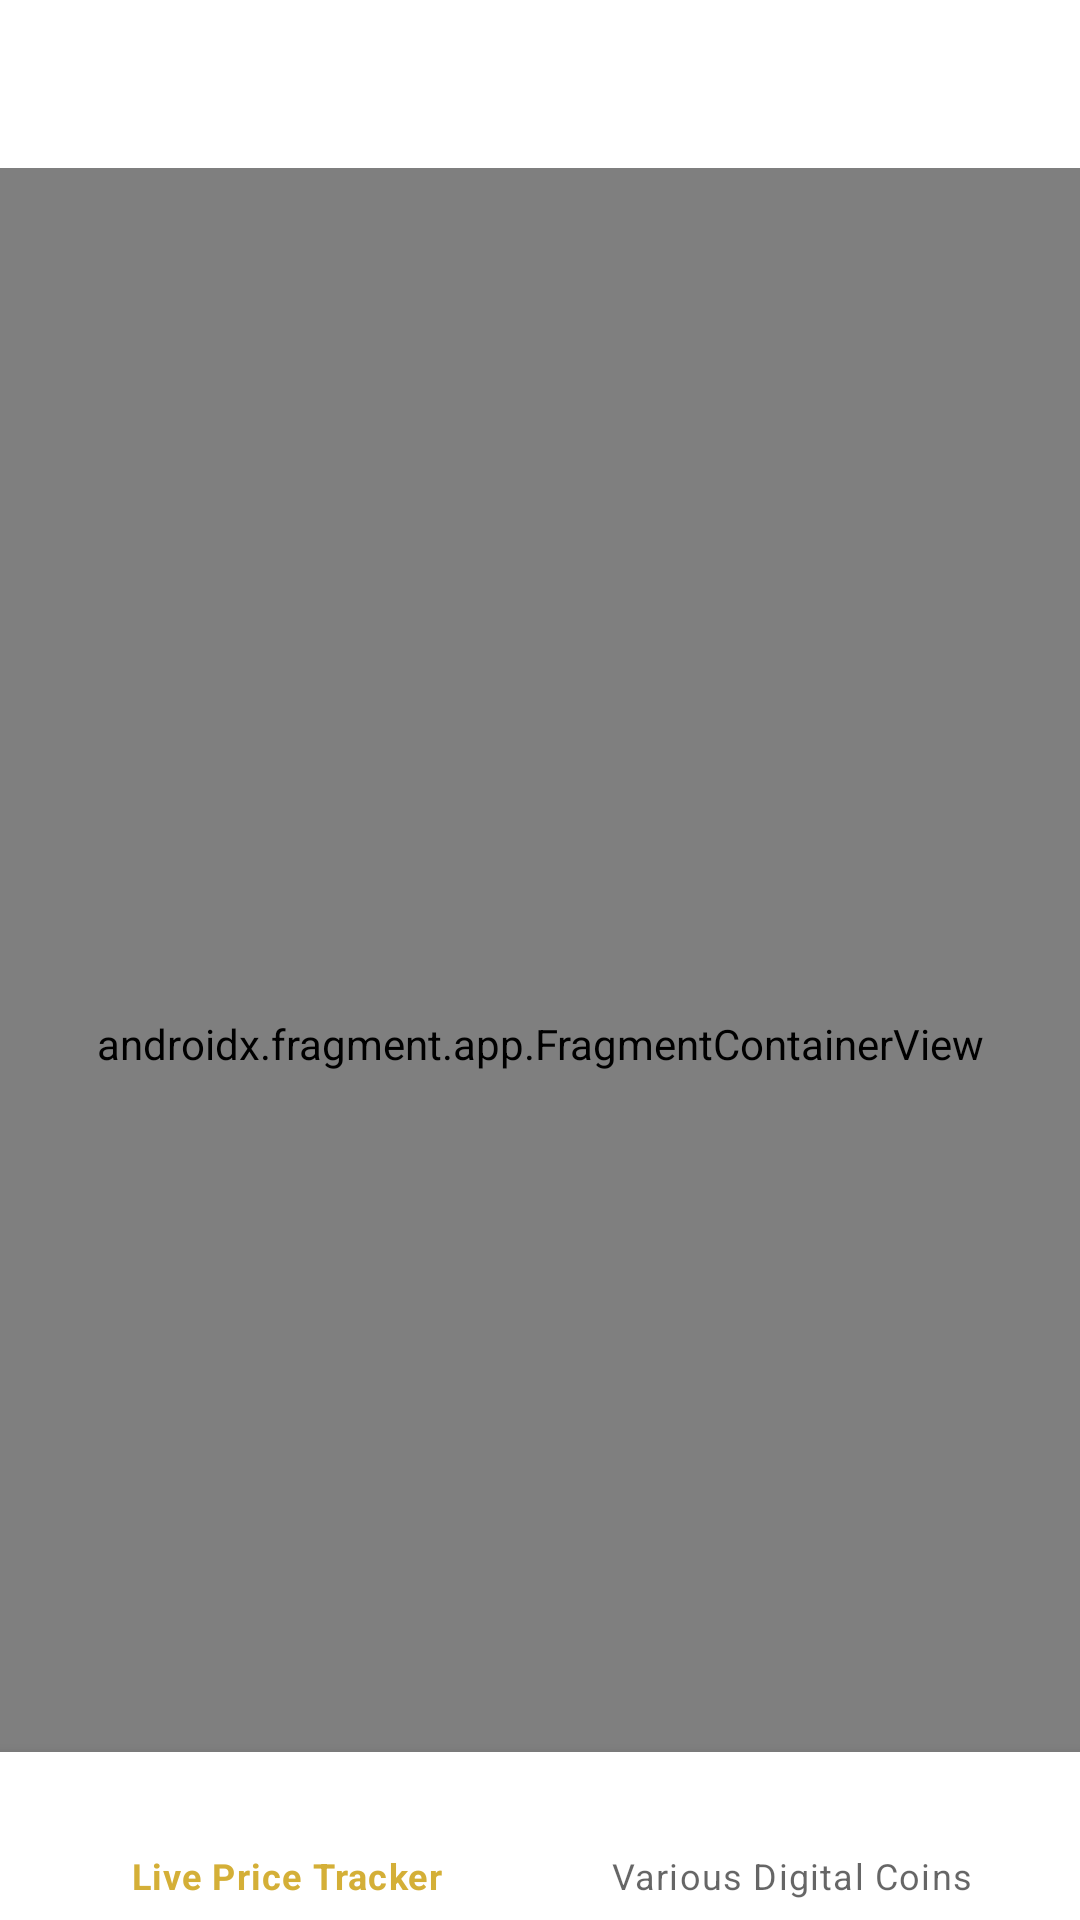

Android layout source for this screen:
<!-- AndroidManifest.xml: application theme Theme.BitCoin -->
<!-- res/layout/activity_main.xml -->
<?xml version="1.0" encoding="utf-8"?>
<androidx.constraintlayout.widget.ConstraintLayout xmlns:android="http://schemas.android.com/apk/res/android"
    xmlns:app="http://schemas.android.com/apk/res-auto"
    android:id="@+id/container"
    android:layout_width="match_parent"
    android:layout_height="match_parent"
    android:paddingTop="?attr/actionBarSize">

    <com.google.android.material.bottomnavigation.BottomNavigationView
        android:id="@+id/nav_view"
        android:layout_width="0dp"
        android:layout_height="wrap_content"
        android:layout_marginStart="0dp"
        android:layout_marginEnd="0dp"
        android:background="?android:attr/windowBackground"
        app:layout_constraintBottom_toBottomOf="parent"
        app:layout_constraintLeft_toLeftOf="parent"
        app:layout_constraintRight_toRightOf="parent"
        app:menu="@menu/bottom_nav_menu" />

    <androidx.fragment.app.FragmentContainerView
        android:id="@+id/nav_host_fragment"
        android:name="androidx.navigation.fragment.NavHostFragment"
        android:layout_width="match_parent"
        android:layout_height="match_parent"
        app:defaultNavHost="true"
        app:layout_constraintBottom_toTopOf="@id/nav_view"
        app:layout_constraintLeft_toLeftOf="parent"
        app:layout_constraintRight_toRightOf="parent"
        app:layout_constraintTop_toTopOf="parent"
        app:navGraph="@navigation/mobile_nav" />

</androidx.constraintlayout.widget.ConstraintLayout>
<!-- resources referenced by this layout -->
<resources>
  <style name="Theme.BitCoin" parent="Theme.MaterialComponents.Light.DarkActionBar">
          
          <item name="colorPrimary">@color/glod</item>
          <item name="colorPrimaryVariant">@color/glod</item>
          <item name="colorOnPrimary">@color/white</item>
          
          <item name="colorSecondary">@color/teal_200</item>
          <item name="colorSecondaryVariant">@color/teal_700</item>
          <item name="colorOnSecondary">@color/black</item>
          
          <item name="android:statusBarColor" tools:targetApi="l">?attr/colorPrimaryVariant</item>
          
      </style>
  <color name="glod">#D4AF37</color>
  <color name="white">#FFFFFFFF</color>
  <color name="teal_200">#FF03DAC5</color>
  <color name="teal_700">#FF018786</color>
  <color name="black">#FF000000</color>
</resources>
